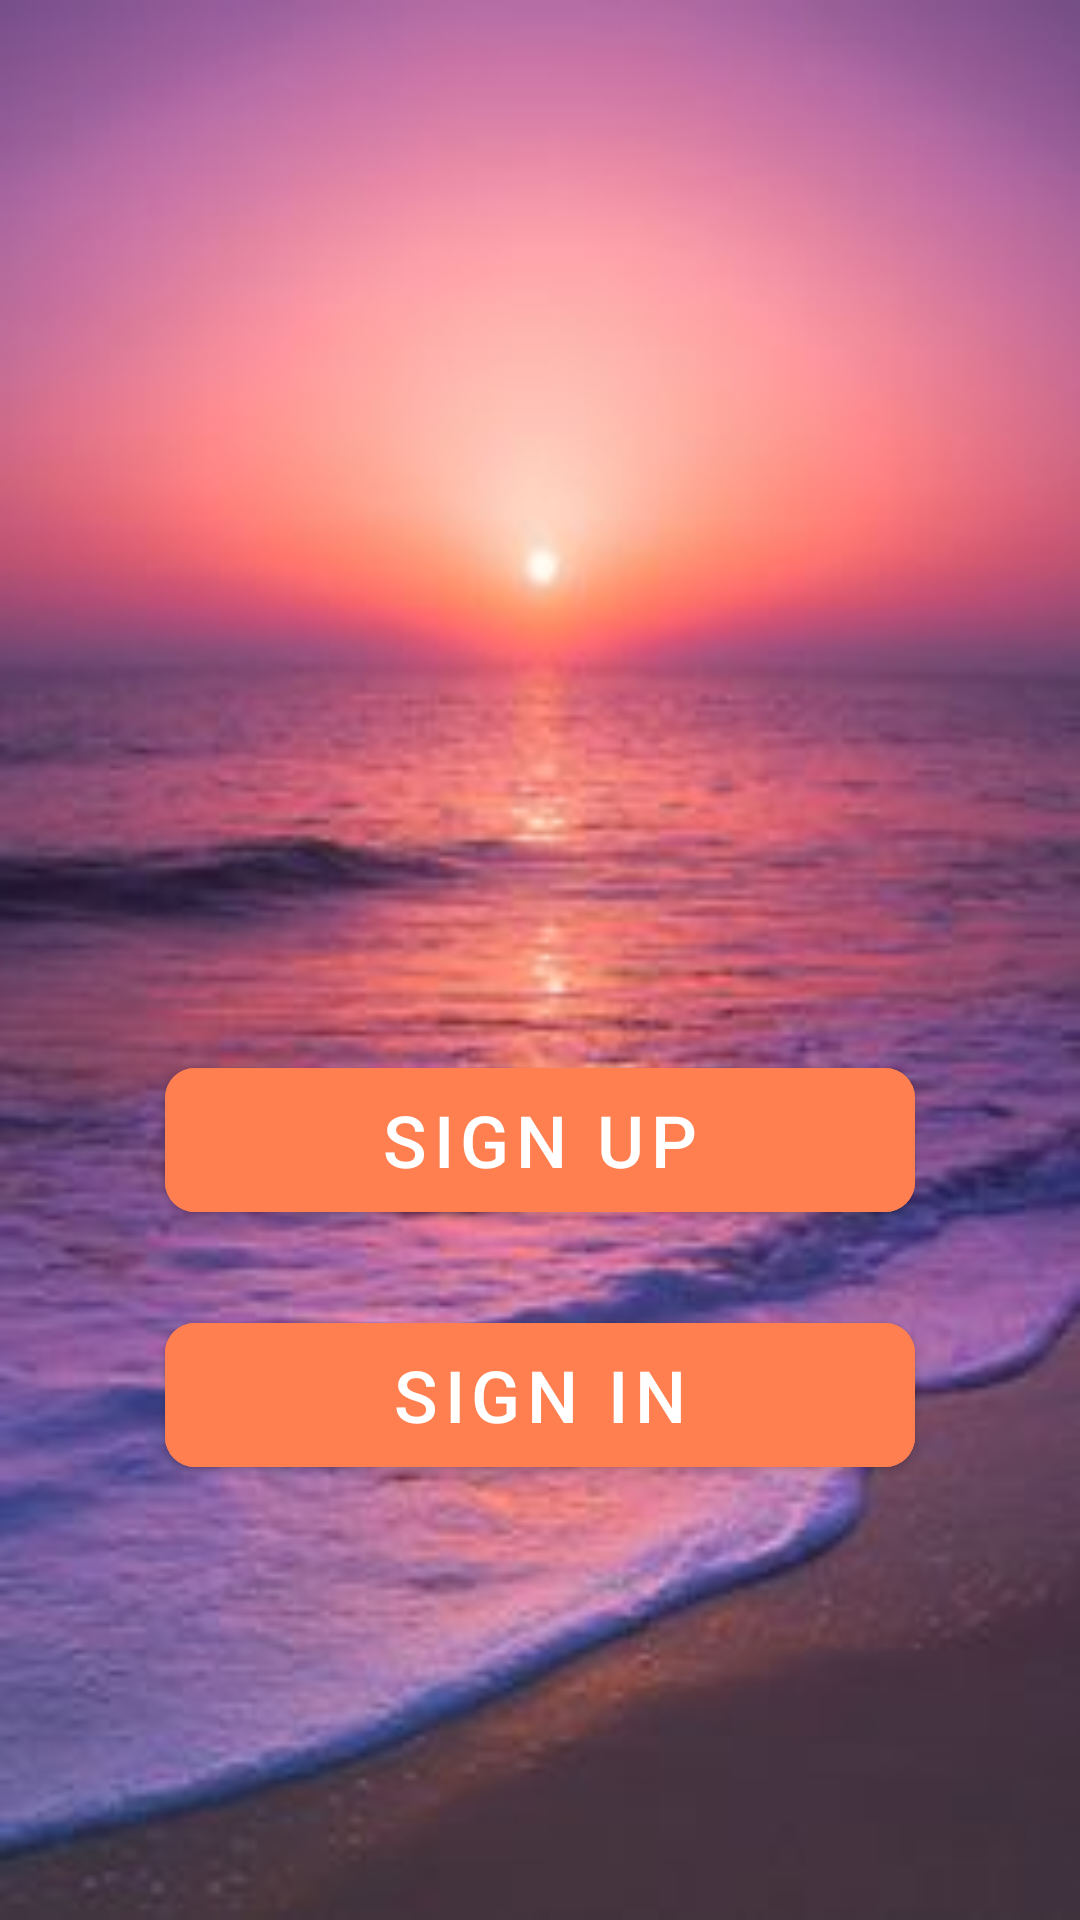

Layout XML and referenced resources for this Android screen:
<!-- AndroidManifest.xml: application theme Theme.Task1_vpn -->
<!-- res/layout/activity_main.xml -->
<?xml version="1.0" encoding="utf-8"?>
<LinearLayout xmlns:android="http://schemas.android.com/apk/res/android"
    xmlns:app="http://schemas.android.com/apk/res-auto"
    xmlns:tools="http://schemas.android.com/tools"
    android:layout_width="match_parent"
    android:layout_height="match_parent"
    android:background="@drawable/bg"
    android:orientation="vertical"
    tools:context=".MainActivity">

    <com.google.android.material.button.MaterialButton
        android:id="@+id/signup"
        android:layout_width="250dp"
        android:layout_height="60dp"
        android:layout_gravity="center"
        android:layout_marginTop="350dp"
        android:backgroundTint="@color/orange"
        android:gravity="center"
        android:text="sign up"
        android:textSize="24dp"
        app:cornerRadius="10dp"/>

    <com.google.android.material.button.MaterialButton
        android:id="@+id/login"
        android:layout_width="250dp"
        android:layout_height="60dp"
        android:layout_gravity="center"
        android:layout_marginTop="25dp"
        android:backgroundTint="@color/orange"
        android:gravity="center"
        android:text="sign In"
        android:textSize="24dp"
        app:cornerRadius="10dp"/>

</LinearLayout>
<!-- resources referenced by this layout -->
<resources>
  <color name="orange">#FF7F50</color>
  <!-- drawable bg: jpg bitmap (drawable, 12464 bytes) -->
  <style name="Theme.Task1_vpn" parent="Theme.MaterialComponents.DayNight.NoActionBar">
          
          <item name="colorPrimary">@color/purple_500</item>
          <item name="colorPrimaryVariant">@color/purple_700</item>
          <item name="colorOnPrimary">@color/white</item>
          
          <item name="colorSecondary">@color/teal_200</item>
          <item name="colorSecondaryVariant">@color/teal_700</item>
          <item name="colorOnSecondary">@color/black</item>
          
          <item name="android:statusBarColor" tools:targetApi="l">?attr/colorPrimaryVariant</item>
          
      </style>
  <color name="purple_500">#FF6200EE</color>
  <color name="purple_700">#FF3700B3</color>
  <color name="white">#FFFFFFFF</color>
  <color name="teal_200">#FF03DAC5</color>
  <color name="teal_700">#FF018786</color>
  <color name="black">#FF000000</color>
</resources>
